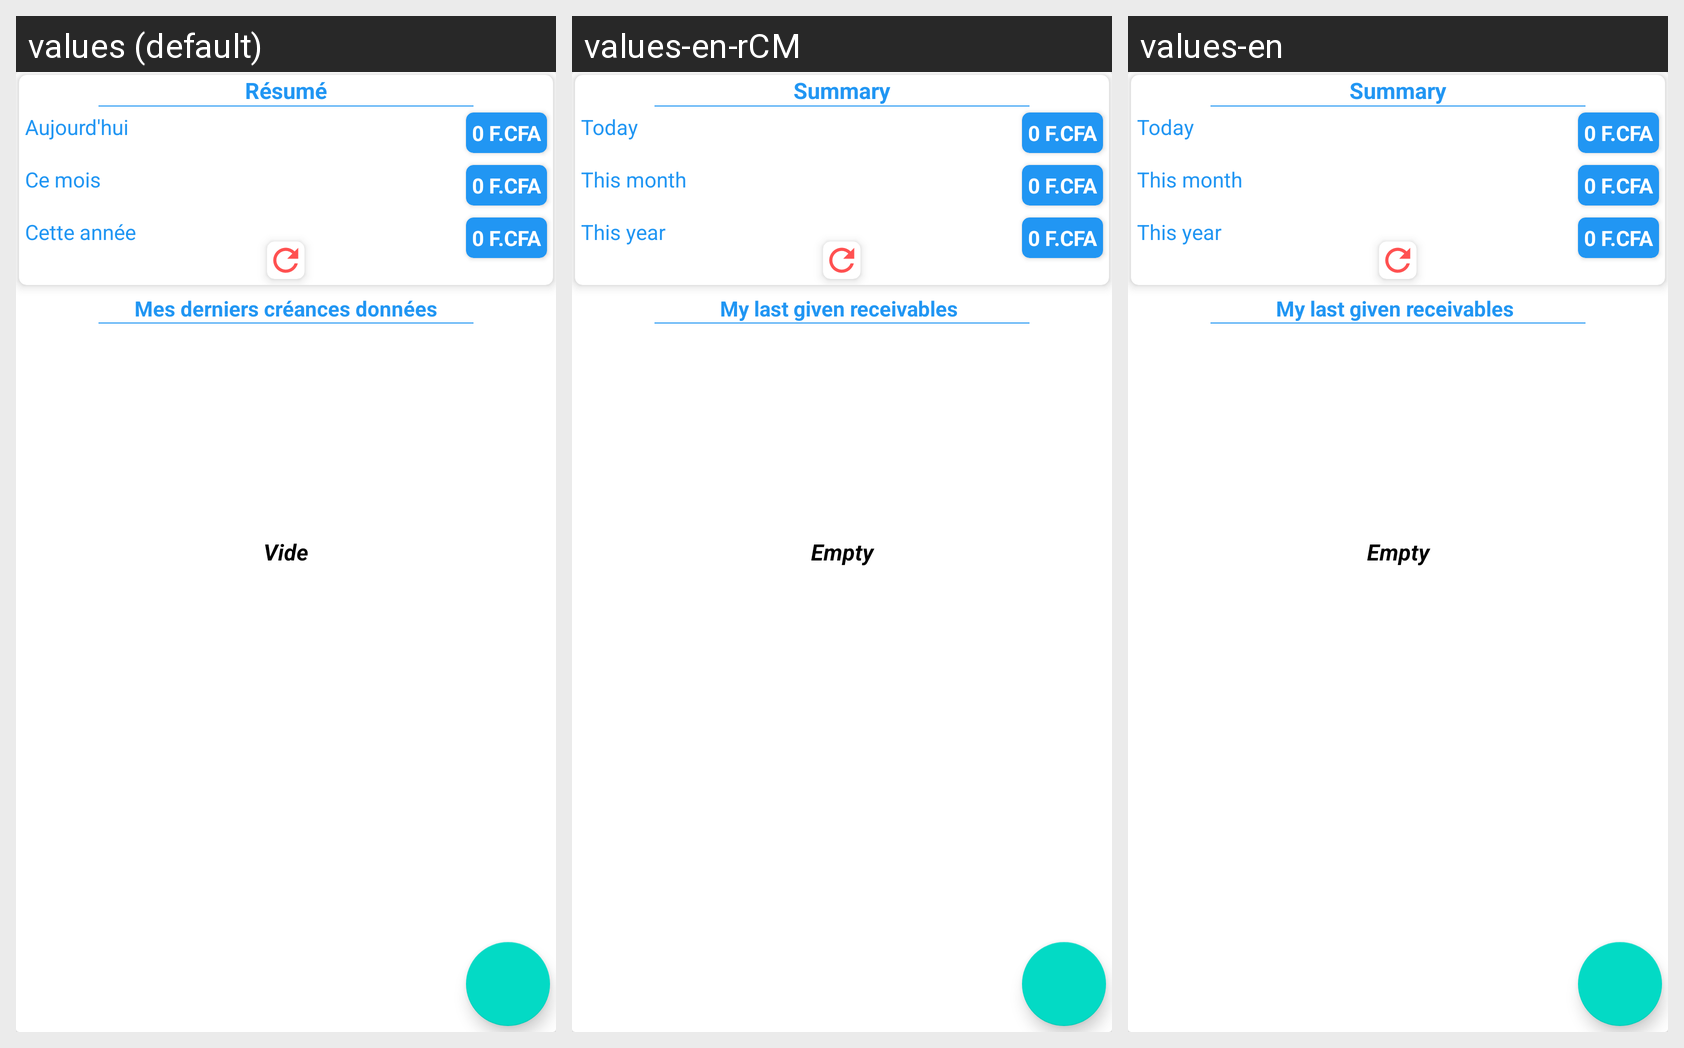

This grid shows one Android layout under several languages. Give, for every string resource on the screen, its name, the default text and each shown locale's text.
Android screen res/layout/activity_receivable_board.xml rendered under 3 locales, left to right: values (default), values-en-rCM, values-en. Device: Nexus 5 (rendered at 1080×1920; each locale shown at half size, 540×960, under a caption strip naming it); theme AppTheme.
Strings drawn on this screen, with the default value and each locale's value (text and hints the layout hard-codes, and strings that could not be matched under every locale, appear in the picture but are not listed):

summary
  values: Résumé
  values-en-rCM: Summary
  values-en: Summary

to_day
  values: Aujourd'hui
  values-en-rCM: Today
  values-en: Today

this_month
  values: Ce mois
  values-en-rCM: This month
  values-en: This month

this_year
  values: Cette année
  values-en-rCM: This year
  values-en: This year

my_last_receivables_given
  values: Mes derniers créances données
  values-en-rCM: My last given receivables 
  values-en: My last given receivables 

empty
  values: Vide
  values-en-rCM: Empty
  values-en: Empty
